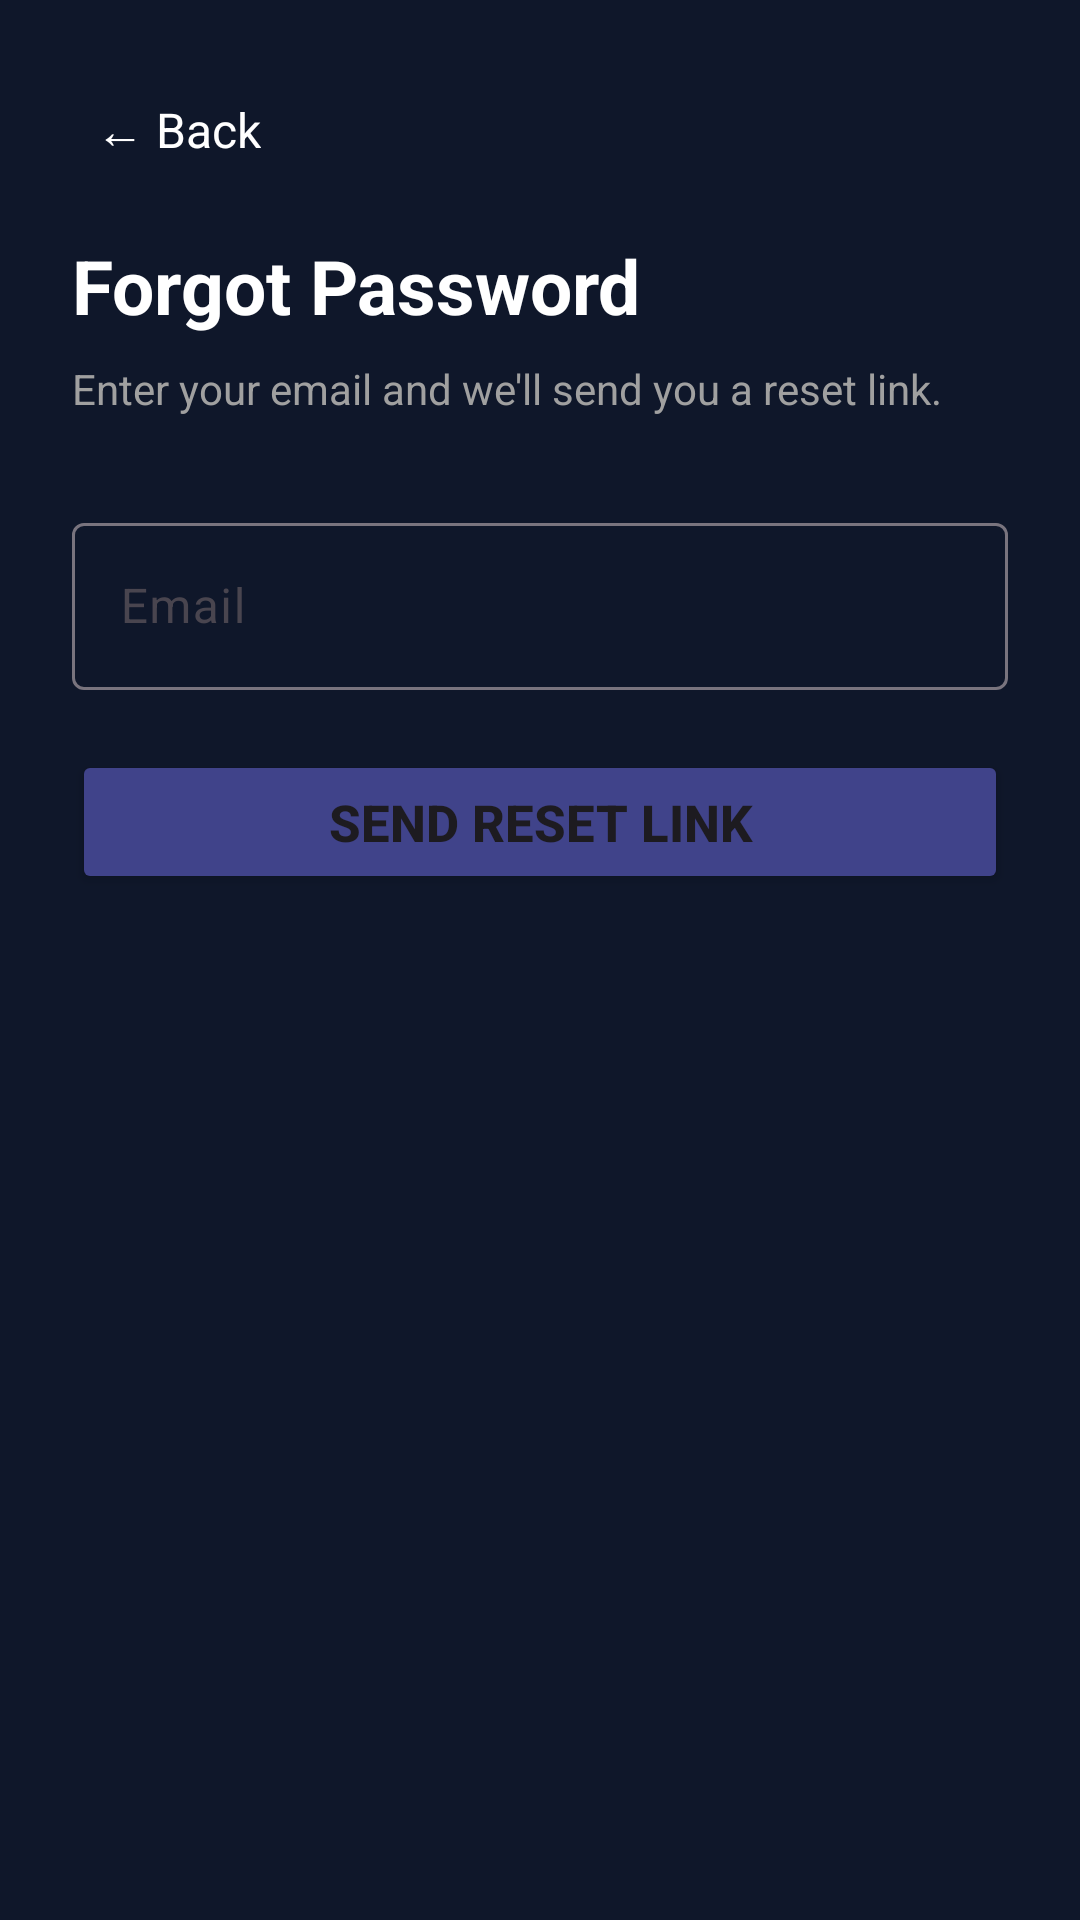

Layout XML and referenced resources for this Android screen:
<!-- AndroidManifest.xml: application theme Theme.StudyVault_Final_App -->
<!-- res/layout/activity_forgot_password.xml -->
<?xml version="1.0" encoding="utf-8"?>
<LinearLayout xmlns:android="http://schemas.android.com/apk/res/android"
    android:layout_width="match_parent"
    android:layout_height="match_parent"
    android:orientation="vertical"
    android:padding="24dp"
    android:background="@color/bg">

    <TextView
        android:id="@+id/backButton"
        android:layout_width="wrap_content"
        android:layout_height="wrap_content"
        android:layout_marginBottom="16dp"
        android:text="← Back"
        android:textColor="@color/white"
        android:textSize="16sp"
        android:padding="8dp"
        android:background="?attr/selectableItemBackground" />

    <TextView
        android:layout_width="match_parent"
        android:layout_height="wrap_content"
        android:text="Forgot Password"
        android:textColor="@color/white"
        android:textSize="25sp"
        android:textStyle="bold" />

    <TextView
        android:layout_width="match_parent"
        android:layout_height="wrap_content"
        android:layout_marginTop="8dp"
        android:layout_marginBottom="30dp"
        android:text="Enter your email and we'll send you a reset link."
        android:textColor="@color/grey"
        android:textSize="14sp" />

    <com.google.android.material.textfield.TextInputLayout
        android:layout_width="match_parent"
        android:layout_height="wrap_content">

        <com.google.android.material.textfield.TextInputEditText
            android:id="@+id/forgotEmailInput"
            android:layout_width="match_parent"
            android:layout_height="wrap_content"
            android:hint="Email"
            android:inputType="textEmailAddress"
            android:textColorHint="@color/white" />
    </com.google.android.material.textfield.TextInputLayout>

    <Button
        android:id="@+id/sendResetButton"
        android:layout_width="match_parent"
        android:layout_height="wrap_content"
        android:layout_marginTop="20dp"
        android:backgroundTint="#40438A"
        android:paddingTop="10dp"
        android:paddingBottom="10dp"
        android:text="Send Reset Link"
        android:textSize="17sp"
        android:textStyle="bold" />

</LinearLayout>
<!-- resources referenced by this layout -->
<resources>
  <color name="bg">#0F172A</color>
  <color name="grey">#A0A0A0</color>
  <color name="white">#FFFFFFFF</color>
  <style name="Theme.StudyVault_Final_App" parent="Base.Theme.StudyVault_Final_App" />
  <style name="Base.Theme.StudyVault_Final_App" parent="Theme.Material3.DayNight.NoActionBar">
          
          
      </style>
</resources>
